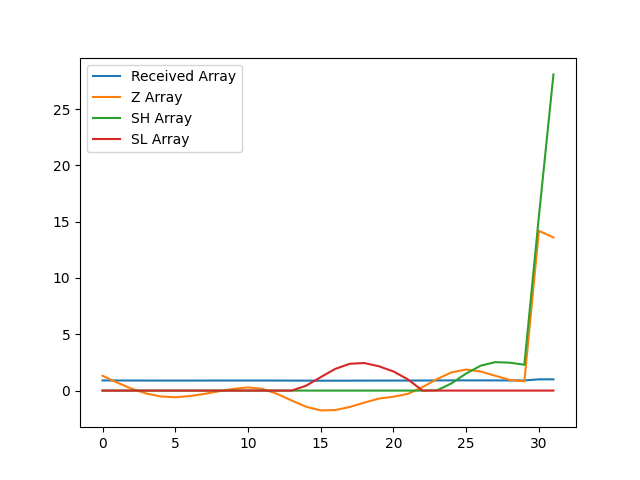

Data behind this chart, as committed beside it:
, index, year, val, Received Array, Z Array, SH Array, SL Array
0, 6338, 1990, 14964, 0.903, 1.314, 0.0, 0.0
1, 6341, 1991, 14888, 0.8985, 0.7127, 0.0, 0.0
2, 6344, 1992, 14820, 0.8944, 0.1662, 0.0, 0.0
3, 6347, 1993, 14767, 0.8912, -0.2591, 0.0, 0.0
4, 6350, 1994, 14735, 0.8892, -0.519, 0.0, 0.0
5, 6353, 1995, 14726, 0.8886, -0.592, 0.0, 0.0
6, 6356, 1996, 14739, 0.8894, -0.4872, 0.0, 0.0
7, 6359, 1997, 14763, 0.8909, -0.2931, 0.0, 0.0
8, 6362, 1998, 14792, 0.8926, -0.06182, 0.0, 0.0
9, 6365, 1999, 14818, 0.8942, 0.1497, 0.0, 0.0
10, 6368, 2000, 14834, 0.8952, 0.2797, 0.0, 0.0
11, 6371, 2001, 14818, 0.8942, 0.1492, 0.0, 0.0
12, 6374, 2002, 14763, 0.8909, -0.2921, 0.0, 0.0
13, 6377, 2003, 14689, 0.8865, -0.882, 0.0, 0.0
14, 6380, 2004, 14620, 0.8823, -1.435, 0.0, 0.4351
15, 6383, 2005, 14580, 0.8799, -1.759, 0.0, 1.194
16, 6386, 2006, 14583, 0.8801, -1.731, 0.0, 1.925
17, 6389, 2007, 14618, 0.8821, -1.455, 0.0, 2.38
18, 6392, 2008, 14666, 0.8851, -1.067, 0.0, 2.447
19, 6395, 2009, 14711, 0.8878, -0.709, 0.0, 2.156
20, 6398, 2010, 14732, 0.889, -0.5441, 0.0, 1.7
21, 6401, 2011, 14764, 0.8909, -0.2878, 0.0, 0.9883
22, 6404, 2012, 14838, 0.8954, 0.3076, 0.0, 0.0
23, 6407, 2013, 14927, 0.9008, 1.024, 0.02402, 0.0
24, 6410, 2014, 15002, 0.9053, 1.623, 0.6473, 0.0
25, 6413, 2015, 15033, 0.9072, 1.87, 1.517, 0.0
26, 6416, 2016, 15011, 0.9059, 1.696, 2.213, 0.0
27, 6419, 2017, 14964, 0.903, 1.315, 2.527, 0.0
28, 6422, 2018, 14918, 0.9003, 0.9494, 2.477, 0.0
29, 6425, 2019, 14902, 0.8993, 0.8183, 2.295, 0.0
30, 6428, 2020, 16571, 1.0, 14.19, 15.48, 0.0
31, 6431, 2021, 16496, 0.9955, 13.59, 28.07, 0.0
